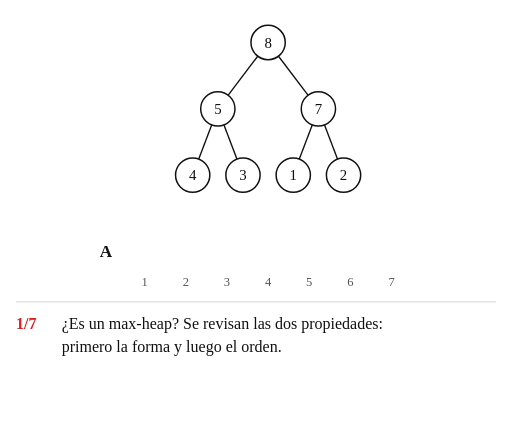
t = 0.00 s
t = 1.29 s: frame unchanged from t = 0.00 s, image omitted
t = 3.01 s: frame unchanged from t = 0.00 s, image omitted
t = 5.15 s: frame unchanged from t = 0.00 s, image omitted
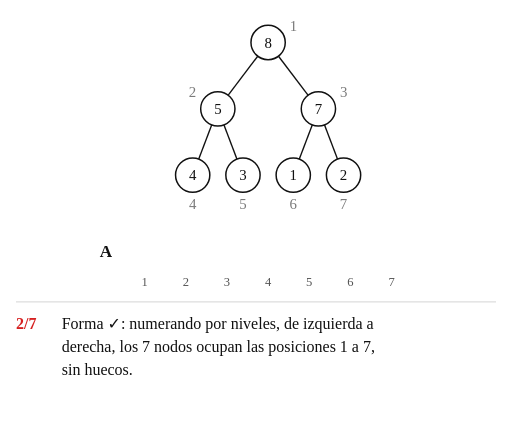
t = 6.28 s
t = 8.20 s: frame unchanged from t = 6.28 s, image omitted

The animated SVG that drew these frames (rendered in a browser with its animation timeline set to each time). Animation: 69 SMIL elements (animate=62,animateTransform=7); frames cover the first 8.20 s, repeats indefinitely.

<svg xmlns="http://www.w3.org/2000/svg" width="672" height="552" viewBox="-146.6 -37.0 448.0 368.0" font-family="'Comic Sans MS', 'Comic Neue', 'Comic Relief', 'Chalkboard SE', cursive">
<title>Animación: ¿es un montículo? (ejemplo 1)</title>
<rect x="-146.6" y="-37.0" width="448.0" height="368.0" fill="#ffffff"/>
<line x1="-132.6" y1="227.0" x2="287.4" y2="227.0" stroke="#dddddd" stroke-width="1"/>
<g><animate attributeName="opacity" dur="38.60s" repeatCount="indefinite" keyTimes="0;0.9767;0.9883;1" values="1;1;0;1"/>
<text x="-54.0" y="188.0" font-size="15" fill="#111111" text-anchor="middle" font-weight="bold">A</text>
<text x="-20.0" y="213.0" font-size="11" fill="#555555" text-anchor="middle">1</text>
<text x="16.0" y="213.0" font-size="11" fill="#555555" text-anchor="middle">2</text>
<text x="52.0" y="213.0" font-size="11" fill="#555555" text-anchor="middle">3</text>
<text x="88.0" y="213.0" font-size="11" fill="#555555" text-anchor="middle">4</text>
<text x="124.0" y="213.0" font-size="11" fill="#555555" text-anchor="middle">5</text>
<text x="160.0" y="213.0" font-size="11" fill="#555555" text-anchor="middle">6</text>
<text x="196.0" y="213.0" font-size="11" fill="#555555" text-anchor="middle">7</text>
<g transform="translate(-38.0 168.0)" opacity="0"><animate attributeName="opacity" dur="38.60s" repeatCount="indefinite" calcMode="spline" keyTimes="0.0000;0.6503;0.6736;0.9883;0.9884;1.0000" keySplines="0 0 1 1;0.45 0 0.25 1;0 0 1 1;0 0 1 1;0 0 1 1" values="0;0;1;1;0;0"/>
<rect x="0" y="0" width="36.0" height="30.0" rx="4" fill="#ffffff" stroke="#9a9a9a" stroke-width="1.2"></rect>
<text x="18.0" y="20.0" font-size="14" text-anchor="middle" fill="#111111"></text></g>
<g transform="translate(-2.0 168.0)" opacity="0"><animate attributeName="opacity" dur="38.60s" repeatCount="indefinite" calcMode="spline" keyTimes="0.0000;0.6503;0.6736;0.9883;0.9884;1.0000" keySplines="0 0 1 1;0.45 0 0.25 1;0 0 1 1;0 0 1 1;0 0 1 1" values="0;0;1;1;0;0"/>
<rect x="0" y="0" width="36.0" height="30.0" rx="4" fill="#ffffff" stroke="#9a9a9a" stroke-width="1.2"></rect>
<text x="18.0" y="20.0" font-size="14" text-anchor="middle" fill="#111111"></text></g>
<g transform="translate(34.0 168.0)" opacity="0"><animate attributeName="opacity" dur="38.60s" repeatCount="indefinite" calcMode="spline" keyTimes="0.0000;0.6503;0.6736;0.9883;0.9884;1.0000" keySplines="0 0 1 1;0.45 0 0.25 1;0 0 1 1;0 0 1 1;0 0 1 1" values="0;0;1;1;0;0"/>
<rect x="0" y="0" width="36.0" height="30.0" rx="4" fill="#ffffff" stroke="#9a9a9a" stroke-width="1.2"></rect>
<text x="18.0" y="20.0" font-size="14" text-anchor="middle" fill="#111111"></text></g>
<g transform="translate(70.0 168.0)" opacity="0"><animate attributeName="opacity" dur="38.60s" repeatCount="indefinite" calcMode="spline" keyTimes="0.0000;0.6503;0.6736;0.9883;0.9884;1.0000" keySplines="0 0 1 1;0.45 0 0.25 1;0 0 1 1;0 0 1 1;0 0 1 1" values="0;0;1;1;0;0"/>
<rect x="0" y="0" width="36.0" height="30.0" rx="4" fill="#ffffff" stroke="#9a9a9a" stroke-width="1.2"></rect>
<text x="18.0" y="20.0" font-size="14" text-anchor="middle" fill="#111111"></text></g>
<g transform="translate(106.0 168.0)" opacity="0"><animate attributeName="opacity" dur="38.60s" repeatCount="indefinite" calcMode="spline" keyTimes="0.0000;0.6503;0.6736;0.9883;0.9884;1.0000" keySplines="0 0 1 1;0.45 0 0.25 1;0 0 1 1;0 0 1 1;0 0 1 1" values="0;0;1;1;0;0"/>
<rect x="0" y="0" width="36.0" height="30.0" rx="4" fill="#ffffff" stroke="#9a9a9a" stroke-width="1.2"></rect>
<text x="18.0" y="20.0" font-size="14" text-anchor="middle" fill="#111111"></text></g>
<g transform="translate(142.0 168.0)" opacity="0"><animate attributeName="opacity" dur="38.60s" repeatCount="indefinite" calcMode="spline" keyTimes="0.0000;0.6503;0.6736;0.9883;0.9884;1.0000" keySplines="0 0 1 1;0.45 0 0.25 1;0 0 1 1;0 0 1 1;0 0 1 1" values="0;0;1;1;0;0"/>
<rect x="0" y="0" width="36.0" height="30.0" rx="4" fill="#ffffff" stroke="#9a9a9a" stroke-width="1.2"></rect>
<text x="18.0" y="20.0" font-size="14" text-anchor="middle" fill="#111111"></text></g>
<g transform="translate(178.0 168.0)" opacity="0"><animate attributeName="opacity" dur="38.60s" repeatCount="indefinite" calcMode="spline" keyTimes="0.0000;0.6503;0.6736;0.9883;0.9884;1.0000" keySplines="0 0 1 1;0.45 0 0.25 1;0 0 1 1;0 0 1 1;0 0 1 1" values="0;0;1;1;0;0"/>
<rect x="0" y="0" width="36.0" height="30.0" rx="4" fill="#ffffff" stroke="#9a9a9a" stroke-width="1.2"></rect>
<text x="18.0" y="20.0" font-size="14" text-anchor="middle" fill="#111111"></text></g>
<g transform="translate(73.0 -12.0)" opacity="0"><animateTransform attributeName="transform" type="translate" dur="38.60s" repeatCount="indefinite" calcMode="spline" keyTimes="0.0000;0.7798;0.8031;0.9883;0.9884;1.0000" keySplines="0 0 1 1;0.45 0 0.25 1;0 0 1 1;0 0 1 1;0 0 1 1" values="73.0 -12.0;73.0 -12.0;-35.0 171.0;-35.0 171.0;73.0 -12.0;73.0 -12.0"/><animate attributeName="opacity" dur="38.60s" repeatCount="indefinite" calcMode="spline" keyTimes="0.0000;0.7798;0.8031;0.9883;0.9884;1.0000" keySplines="0 0 1 1;0.45 0 0.25 1;0 0 1 1;0 0 1 1;0 0 1 1" values="0;0;1;1;0;0"/>
<rect x="0" y="0" width="30.0" height="24.0" rx="4" fill="#ffffff" stroke="#ffffff" stroke-width="0.0"></rect>
<text x="15.0" y="17.0" font-size="14" text-anchor="middle" fill="#111111">8</text></g>
<g transform="translate(29.0 46.0)" opacity="0"><animateTransform attributeName="transform" type="translate" dur="38.60s" repeatCount="indefinite" calcMode="spline" keyTimes="0.0000;0.7798;0.8031;0.9883;0.9884;1.0000" keySplines="0 0 1 1;0.45 0 0.25 1;0 0 1 1;0 0 1 1;0 0 1 1" values="29.0 46.0;29.0 46.0;1.0 171.0;1.0 171.0;29.0 46.0;29.0 46.0"/><animate attributeName="opacity" dur="38.60s" repeatCount="indefinite" calcMode="spline" keyTimes="0.0000;0.7798;0.8031;0.9883;0.9884;1.0000" keySplines="0 0 1 1;0.45 0 0.25 1;0 0 1 1;0 0 1 1;0 0 1 1" values="0;0;1;1;0;0"/>
<rect x="0" y="0" width="30.0" height="24.0" rx="4" fill="#ffffff" stroke="#ffffff" stroke-width="0.0"></rect>
<text x="15.0" y="17.0" font-size="14" text-anchor="middle" fill="#111111">5</text></g>
<g transform="translate(117.0 46.0)" opacity="0"><animateTransform attributeName="transform" type="translate" dur="38.60s" repeatCount="indefinite" calcMode="spline" keyTimes="0.0000;0.7798;0.8031;0.9883;0.9884;1.0000" keySplines="0 0 1 1;0.45 0 0.25 1;0 0 1 1;0 0 1 1;0 0 1 1" values="117.0 46.0;117.0 46.0;37.0 171.0;37.0 171.0;117.0 46.0;117.0 46.0"/><animate attributeName="opacity" dur="38.60s" repeatCount="indefinite" calcMode="spline" keyTimes="0.0000;0.7798;0.8031;0.9883;0.9884;1.0000" keySplines="0 0 1 1;0.45 0 0.25 1;0 0 1 1;0 0 1 1;0 0 1 1" values="0;0;1;1;0;0"/>
<rect x="0" y="0" width="30.0" height="24.0" rx="4" fill="#ffffff" stroke="#ffffff" stroke-width="0.0"></rect>
<text x="15.0" y="17.0" font-size="14" text-anchor="middle" fill="#111111">7</text></g>
<g transform="translate(7.0 104.0)" opacity="0"><animateTransform attributeName="transform" type="translate" dur="38.60s" repeatCount="indefinite" calcMode="spline" keyTimes="0.0000;0.7798;0.8031;0.9883;0.9884;1.0000" keySplines="0 0 1 1;0.45 0 0.25 1;0 0 1 1;0 0 1 1;0 0 1 1" values="7.0 104.0;7.0 104.0;73.0 171.0;73.0 171.0;7.0 104.0;7.0 104.0"/><animate attributeName="opacity" dur="38.60s" repeatCount="indefinite" calcMode="spline" keyTimes="0.0000;0.7798;0.8031;0.9883;0.9884;1.0000" keySplines="0 0 1 1;0.45 0 0.25 1;0 0 1 1;0 0 1 1;0 0 1 1" values="0;0;1;1;0;0"/>
<rect x="0" y="0" width="30.0" height="24.0" rx="4" fill="#ffffff" stroke="#ffffff" stroke-width="0.0"></rect>
<text x="15.0" y="17.0" font-size="14" text-anchor="middle" fill="#111111">4</text></g>
<g transform="translate(51.0 104.0)" opacity="0"><animateTransform attributeName="transform" type="translate" dur="38.60s" repeatCount="indefinite" calcMode="spline" keyTimes="0.0000;0.7798;0.8031;0.9883;0.9884;1.0000" keySplines="0 0 1 1;0.45 0 0.25 1;0 0 1 1;0 0 1 1;0 0 1 1" values="51.0 104.0;51.0 104.0;109.0 171.0;109.0 171.0;51.0 104.0;51.0 104.0"/><animate attributeName="opacity" dur="38.60s" repeatCount="indefinite" calcMode="spline" keyTimes="0.0000;0.7798;0.8031;0.9883;0.9884;1.0000" keySplines="0 0 1 1;0.45 0 0.25 1;0 0 1 1;0 0 1 1;0 0 1 1" values="0;0;1;1;0;0"/>
<rect x="0" y="0" width="30.0" height="24.0" rx="4" fill="#ffffff" stroke="#ffffff" stroke-width="0.0"></rect>
<text x="15.0" y="17.0" font-size="14" text-anchor="middle" fill="#111111">3</text></g>
<g transform="translate(95.0 104.0)" opacity="0"><animateTransform attributeName="transform" type="translate" dur="38.60s" repeatCount="indefinite" calcMode="spline" keyTimes="0.0000;0.7798;0.8031;0.9883;0.9884;1.0000" keySplines="0 0 1 1;0.45 0 0.25 1;0 0 1 1;0 0 1 1;0 0 1 1" values="95.0 104.0;95.0 104.0;145.0 171.0;145.0 171.0;95.0 104.0;95.0 104.0"/><animate attributeName="opacity" dur="38.60s" repeatCount="indefinite" calcMode="spline" keyTimes="0.0000;0.7798;0.8031;0.9883;0.9884;1.0000" keySplines="0 0 1 1;0.45 0 0.25 1;0 0 1 1;0 0 1 1;0 0 1 1" values="0;0;1;1;0;0"/>
<rect x="0" y="0" width="30.0" height="24.0" rx="4" fill="#ffffff" stroke="#ffffff" stroke-width="0.0"></rect>
<text x="15.0" y="17.0" font-size="14" text-anchor="middle" fill="#111111">1</text></g>
<g transform="translate(139.0 104.0)" opacity="0"><animateTransform attributeName="transform" type="translate" dur="38.60s" repeatCount="indefinite" calcMode="spline" keyTimes="0.0000;0.7798;0.8031;0.9883;0.9884;1.0000" keySplines="0 0 1 1;0.45 0 0.25 1;0 0 1 1;0 0 1 1;0 0 1 1" values="139.0 104.0;139.0 104.0;181.0 171.0;181.0 171.0;139.0 104.0;139.0 104.0"/><animate attributeName="opacity" dur="38.60s" repeatCount="indefinite" calcMode="spline" keyTimes="0.0000;0.7798;0.8031;0.9883;0.9884;1.0000" keySplines="0 0 1 1;0.45 0 0.25 1;0 0 1 1;0 0 1 1;0 0 1 1" values="0;0;1;1;0;0"/>
<rect x="0" y="0" width="30.0" height="24.0" rx="4" fill="#ffffff" stroke="#ffffff" stroke-width="0.0"></rect>
<text x="15.0" y="17.0" font-size="14" text-anchor="middle" fill="#111111">2</text></g>
<line x1="78.9" y1="12.0" x2="53.1" y2="46.0" stroke="#111111" stroke-width="1.2" opacity="1"><animate attributeName="stroke" dur="38.60s" repeatCount="indefinite" calcMode="spline" keyTimes="0.0000;0.3122;0.3355;0.9883;0.9884;1.0000" keySplines="0 0 1 1;0.45 0 0.25 1;0 0 1 1;0 0 1 1;0 0 1 1" values="#111111;#111111;#2e7d32;#2e7d32;#111111;#111111"/><animate attributeName="stroke-width" dur="38.60s" repeatCount="indefinite" calcMode="spline" keyTimes="0.0000;0.3122;0.3355;0.9883;0.9884;1.0000" keySplines="0 0 1 1;0.45 0 0.25 1;0 0 1 1;0 0 1 1;0 0 1 1" values="1.2;1.2;3.0;3.0;1.2;1.2"/></line>
<line x1="38.7" y1="72.0" x2="27.3" y2="102.0" stroke="#111111" stroke-width="1.2" opacity="1"><animate attributeName="stroke" dur="38.60s" repeatCount="indefinite" calcMode="spline" keyTimes="0.0000;0.4249;0.4482;0.9883;0.9884;1.0000" keySplines="0 0 1 1;0.45 0 0.25 1;0 0 1 1;0 0 1 1;0 0 1 1" values="#111111;#111111;#2e7d32;#2e7d32;#111111;#111111"/><animate attributeName="stroke-width" dur="38.60s" repeatCount="indefinite" calcMode="spline" keyTimes="0.0000;0.4249;0.4482;0.9883;0.9884;1.0000" keySplines="0 0 1 1;0.45 0 0.25 1;0 0 1 1;0 0 1 1;0 0 1 1" values="1.2;1.2;3.0;3.0;1.2;1.2"/></line>
<line x1="49.3" y1="72.0" x2="60.7" y2="102.0" stroke="#111111" stroke-width="1.2" opacity="1"><animate attributeName="stroke" dur="38.60s" repeatCount="indefinite" calcMode="spline" keyTimes="0.0000;0.4249;0.4482;0.9883;0.9884;1.0000" keySplines="0 0 1 1;0.45 0 0.25 1;0 0 1 1;0 0 1 1;0 0 1 1" values="#111111;#111111;#2e7d32;#2e7d32;#111111;#111111"/><animate attributeName="stroke-width" dur="38.60s" repeatCount="indefinite" calcMode="spline" keyTimes="0.0000;0.4249;0.4482;0.9883;0.9884;1.0000" keySplines="0 0 1 1;0.45 0 0.25 1;0 0 1 1;0 0 1 1;0 0 1 1" values="1.2;1.2;3.0;3.0;1.2;1.2"/></line>
<line x1="97.1" y1="12.0" x2="122.9" y2="46.0" stroke="#111111" stroke-width="1.2" opacity="1"><animate attributeName="stroke" dur="38.60s" repeatCount="indefinite" calcMode="spline" keyTimes="0.0000;0.3122;0.3355;0.9883;0.9884;1.0000" keySplines="0 0 1 1;0.45 0 0.25 1;0 0 1 1;0 0 1 1;0 0 1 1" values="#111111;#111111;#2e7d32;#2e7d32;#111111;#111111"/><animate attributeName="stroke-width" dur="38.60s" repeatCount="indefinite" calcMode="spline" keyTimes="0.0000;0.3122;0.3355;0.9883;0.9884;1.0000" keySplines="0 0 1 1;0.45 0 0.25 1;0 0 1 1;0 0 1 1;0 0 1 1" values="1.2;1.2;3.0;3.0;1.2;1.2"/></line>
<line x1="126.7" y1="72.0" x2="115.3" y2="102.0" stroke="#111111" stroke-width="1.2" opacity="1"><animate attributeName="stroke" dur="38.60s" repeatCount="indefinite" calcMode="spline" keyTimes="0.0000;0.5376;0.5609;0.9883;0.9884;1.0000" keySplines="0 0 1 1;0.45 0 0.25 1;0 0 1 1;0 0 1 1;0 0 1 1" values="#111111;#111111;#2e7d32;#2e7d32;#111111;#111111"/><animate attributeName="stroke-width" dur="38.60s" repeatCount="indefinite" calcMode="spline" keyTimes="0.0000;0.5376;0.5609;0.9883;0.9884;1.0000" keySplines="0 0 1 1;0.45 0 0.25 1;0 0 1 1;0 0 1 1;0 0 1 1" values="1.2;1.2;3.0;3.0;1.2;1.2"/></line>
<line x1="137.3" y1="72.0" x2="148.7" y2="102.0" stroke="#111111" stroke-width="1.2" opacity="1"><animate attributeName="stroke" dur="38.60s" repeatCount="indefinite" calcMode="spline" keyTimes="0.0000;0.5376;0.5609;0.9883;0.9884;1.0000" keySplines="0 0 1 1;0.45 0 0.25 1;0 0 1 1;0 0 1 1;0 0 1 1" values="#111111;#111111;#2e7d32;#2e7d32;#111111;#111111"/><animate attributeName="stroke-width" dur="38.60s" repeatCount="indefinite" calcMode="spline" keyTimes="0.0000;0.5376;0.5609;0.9883;0.9884;1.0000" keySplines="0 0 1 1;0.45 0 0.25 1;0 0 1 1;0 0 1 1;0 0 1 1" values="1.2;1.2;3.0;3.0;1.2;1.2"/></line>
<g transform="translate(88.0 0.0)" opacity="1">
<circle cx="0" cy="0" r="15" fill="#ffffff" stroke="#111111" stroke-width="1.3"><animate attributeName="fill" dur="38.60s" repeatCount="indefinite" calcMode="spline" keyTimes="0.0000;0.3122;0.3355;0.4249;0.4482;0.9883;0.9884;1.0000" keySplines="0 0 1 1;0.45 0 0.25 1;0 0 1 1;0.45 0 0.25 1;0 0 1 1;0 0 1 1;0 0 1 1" values="#ffffff;#ffffff;#fff2b3;#fff2b3;#c6efce;#c6efce;#ffffff;#ffffff"/><animate attributeName="stroke" dur="38.60s" repeatCount="indefinite" calcMode="spline" keyTimes="0.0000;0.3122;0.3355;0.4249;0.4482;0.9883;0.9884;1.0000" keySplines="0 0 1 1;0.45 0 0.25 1;0 0 1 1;0.45 0 0.25 1;0 0 1 1;0 0 1 1;0 0 1 1" values="#111111;#111111;#d62020;#d62020;#2e7d32;#2e7d32;#111111;#111111"/><animate attributeName="stroke-width" dur="38.60s" repeatCount="indefinite" calcMode="spline" keyTimes="0.0000;0.3122;0.3355;0.9883;0.9884;1.0000" keySplines="0 0 1 1;0.45 0 0.25 1;0 0 1 1;0 0 1 1;0 0 1 1" values="1.3;1.3;2.4;2.4;1.3;1.3"/></circle>
<text x="0" y="4.5" font-size="13" text-anchor="middle" fill="#111111">8</text>
<text x="19" y="-10" font-size="13" text-anchor="start" fill="#7a7a7a" opacity="0">1<animate attributeName="opacity" dur="38.60s" repeatCount="indefinite" calcMode="spline" keyTimes="0.0000;0.1334;0.1567;0.6503;0.6736;1.0000" keySplines="0 0 1 1;0.45 0 0.25 1;0 0 1 1;0.45 0 0.25 1;0 0 1 1" values="0;0;1;1;0;0"/></text>
</g>
<g transform="translate(44.0 58.0)" opacity="1">
<circle cx="0" cy="0" r="15" fill="#ffffff" stroke="#111111" stroke-width="1.3"><animate attributeName="fill" dur="38.60s" repeatCount="indefinite" calcMode="spline" keyTimes="0.0000;0.4249;0.4482;0.5376;0.5609;0.9883;0.9884;1.0000" keySplines="0 0 1 1;0.45 0 0.25 1;0 0 1 1;0.45 0 0.25 1;0 0 1 1;0 0 1 1;0 0 1 1" values="#ffffff;#ffffff;#fff2b3;#fff2b3;#c6efce;#c6efce;#ffffff;#ffffff"/><animate attributeName="stroke" dur="38.60s" repeatCount="indefinite" calcMode="spline" keyTimes="0.0000;0.4249;0.4482;0.5376;0.5609;0.9883;0.9884;1.0000" keySplines="0 0 1 1;0.45 0 0.25 1;0 0 1 1;0.45 0 0.25 1;0 0 1 1;0 0 1 1;0 0 1 1" values="#111111;#111111;#d62020;#d62020;#2e7d32;#2e7d32;#111111;#111111"/><animate attributeName="stroke-width" dur="38.60s" repeatCount="indefinite" calcMode="spline" keyTimes="0.0000;0.4249;0.4482;0.9883;0.9884;1.0000" keySplines="0 0 1 1;0.45 0 0.25 1;0 0 1 1;0 0 1 1;0 0 1 1" values="1.3;1.3;2.4;2.4;1.3;1.3"/></circle>
<text x="0" y="4.5" font-size="13" text-anchor="middle" fill="#111111">5</text>
<text x="-19" y="-10" font-size="13" text-anchor="end" fill="#7a7a7a" opacity="0">2<animate attributeName="opacity" dur="38.60s" repeatCount="indefinite" calcMode="spline" keyTimes="0.0000;0.1334;0.1567;0.6503;0.6736;1.0000" keySplines="0 0 1 1;0.45 0 0.25 1;0 0 1 1;0.45 0 0.25 1;0 0 1 1" values="0;0;1;1;0;0"/></text>
</g>
<g transform="translate(22.0 116.0)" opacity="1">
<circle cx="0" cy="0" r="15" fill="#ffffff" stroke="#111111" stroke-width="1.3"><animate attributeName="fill" dur="38.60s" repeatCount="indefinite" calcMode="spline" keyTimes="0.0000;0.6503;0.6736;0.9883;0.9884;1.0000" keySplines="0 0 1 1;0.45 0 0.25 1;0 0 1 1;0 0 1 1;0 0 1 1" values="#ffffff;#ffffff;#c6efce;#c6efce;#ffffff;#ffffff"/><animate attributeName="stroke" dur="38.60s" repeatCount="indefinite" calcMode="spline" keyTimes="0.0000;0.6503;0.6736;0.9883;0.9884;1.0000" keySplines="0 0 1 1;0.45 0 0.25 1;0 0 1 1;0 0 1 1;0 0 1 1" values="#111111;#111111;#2e7d32;#2e7d32;#111111;#111111"/><animate attributeName="stroke-width" dur="38.60s" repeatCount="indefinite" calcMode="spline" keyTimes="0.0000;0.6503;0.6736;0.9883;0.9884;1.0000" keySplines="0 0 1 1;0.45 0 0.25 1;0 0 1 1;0 0 1 1;0 0 1 1" values="1.3;1.3;2.4;2.4;1.3;1.3"/></circle>
<text x="0" y="4.5" font-size="13" text-anchor="middle" fill="#111111">4</text>
<text x="0" y="30" font-size="13" text-anchor="middle" fill="#7a7a7a" opacity="0">4<animate attributeName="opacity" dur="38.60s" repeatCount="indefinite" calcMode="spline" keyTimes="0.0000;0.1334;0.1567;0.6503;0.6736;1.0000" keySplines="0 0 1 1;0.45 0 0.25 1;0 0 1 1;0.45 0 0.25 1;0 0 1 1" values="0;0;1;1;0;0"/></text>
</g>
<g transform="translate(66.0 116.0)" opacity="1">
<circle cx="0" cy="0" r="15" fill="#ffffff" stroke="#111111" stroke-width="1.3"><animate attributeName="fill" dur="38.60s" repeatCount="indefinite" calcMode="spline" keyTimes="0.0000;0.6503;0.6736;0.9883;0.9884;1.0000" keySplines="0 0 1 1;0.45 0 0.25 1;0 0 1 1;0 0 1 1;0 0 1 1" values="#ffffff;#ffffff;#c6efce;#c6efce;#ffffff;#ffffff"/><animate attributeName="stroke" dur="38.60s" repeatCount="indefinite" calcMode="spline" keyTimes="0.0000;0.6503;0.6736;0.9883;0.9884;1.0000" keySplines="0 0 1 1;0.45 0 0.25 1;0 0 1 1;0 0 1 1;0 0 1 1" values="#111111;#111111;#2e7d32;#2e7d32;#111111;#111111"/><animate attributeName="stroke-width" dur="38.60s" repeatCount="indefinite" calcMode="spline" keyTimes="0.0000;0.6503;0.6736;0.9883;0.9884;1.0000" keySplines="0 0 1 1;0.45 0 0.25 1;0 0 1 1;0 0 1 1;0 0 1 1" values="1.3;1.3;2.4;2.4;1.3;1.3"/></circle>
<text x="0" y="4.5" font-size="13" text-anchor="middle" fill="#111111">3</text>
<text x="0" y="30" font-size="13" text-anchor="middle" fill="#7a7a7a" opacity="0">5<animate attributeName="opacity" dur="38.60s" repeatCount="indefinite" calcMode="spline" keyTimes="0.0000;0.1334;0.1567;0.6503;0.6736;1.0000" keySplines="0 0 1 1;0.45 0 0.25 1;0 0 1 1;0.45 0 0.25 1;0 0 1 1" values="0;0;1;1;0;0"/></text>
</g>
<g transform="translate(132.0 58.0)" opacity="1">
<circle cx="0" cy="0" r="15" fill="#ffffff" stroke="#111111" stroke-width="1.3"><animate attributeName="fill" dur="38.60s" repeatCount="indefinite" calcMode="spline" keyTimes="0.0000;0.5376;0.5609;0.6503;0.6736;0.9883;0.9884;1.0000" keySplines="0 0 1 1;0.45 0 0.25 1;0 0 1 1;0.45 0 0.25 1;0 0 1 1;0 0 1 1;0 0 1 1" values="#ffffff;#ffffff;#fff2b3;#fff2b3;#c6efce;#c6efce;#ffffff;#ffffff"/><animate attributeName="stroke" dur="38.60s" repeatCount="indefinite" calcMode="spline" keyTimes="0.0000;0.5376;0.5609;0.6503;0.6736;0.9883;0.9884;1.0000" keySplines="0 0 1 1;0.45 0 0.25 1;0 0 1 1;0.45 0 0.25 1;0 0 1 1;0 0 1 1;0 0 1 1" values="#111111;#111111;#d62020;#d62020;#2e7d32;#2e7d32;#111111;#111111"/><animate attributeName="stroke-width" dur="38.60s" repeatCount="indefinite" calcMode="spline" keyTimes="0.0000;0.5376;0.5609;0.9883;0.9884;1.0000" keySplines="0 0 1 1;0.45 0 0.25 1;0 0 1 1;0 0 1 1;0 0 1 1" values="1.3;1.3;2.4;2.4;1.3;1.3"/></circle>
<text x="0" y="4.5" font-size="13" text-anchor="middle" fill="#111111">7</text>
<text x="19" y="-10" font-size="13" text-anchor="start" fill="#7a7a7a" opacity="0">3<animate attributeName="opacity" dur="38.60s" repeatCount="indefinite" calcMode="spline" keyTimes="0.0000;0.1334;0.1567;0.6503;0.6736;1.0000" keySplines="0 0 1 1;0.45 0 0.25 1;0 0 1 1;0.45 0 0.25 1;0 0 1 1" values="0;0;1;1;0;0"/></text>
</g>
<g transform="translate(110.0 116.0)" opacity="1">
<circle cx="0" cy="0" r="15" fill="#ffffff" stroke="#111111" stroke-width="1.3"><animate attributeName="fill" dur="38.60s" repeatCount="indefinite" calcMode="spline" keyTimes="0.0000;0.6503;0.6736;0.9883;0.9884;1.0000" keySplines="0 0 1 1;0.45 0 0.25 1;0 0 1 1;0 0 1 1;0 0 1 1" values="#ffffff;#ffffff;#c6efce;#c6efce;#ffffff;#ffffff"/><animate attributeName="stroke" dur="38.60s" repeatCount="indefinite" calcMode="spline" keyTimes="0.0000;0.6503;0.6736;0.9883;0.9884;1.0000" keySplines="0 0 1 1;0.45 0 0.25 1;0 0 1 1;0 0 1 1;0 0 1 1" values="#111111;#111111;#2e7d32;#2e7d32;#111111;#111111"/><animate attributeName="stroke-width" dur="38.60s" repeatCount="indefinite" calcMode="spline" keyTimes="0.0000;0.6503;0.6736;0.9883;0.9884;1.0000" keySplines="0 0 1 1;0.45 0 0.25 1;0 0 1 1;0 0 1 1;0 0 1 1" values="1.3;1.3;2.4;2.4;1.3;1.3"/></circle>
<text x="0" y="4.5" font-size="13" text-anchor="middle" fill="#111111">1</text>
<text x="0" y="30" font-size="13" text-anchor="middle" fill="#7a7a7a" opacity="0">6<animate attributeName="opacity" dur="38.60s" repeatCount="indefinite" calcMode="spline" keyTimes="0.0000;0.1334;0.1567;0.6503;0.6736;1.0000" keySplines="0 0 1 1;0.45 0 0.25 1;0 0 1 1;0.45 0 0.25 1;0 0 1 1" values="0;0;1;1;0;0"/></text>
</g>
<g transform="translate(154.0 116.0)" opacity="1">
<circle cx="0" cy="0" r="15" fill="#ffffff" stroke="#111111" stroke-width="1.3"><animate attributeName="fill" dur="38.60s" repeatCount="indefinite" calcMode="spline" keyTimes="0.0000;0.6503;0.6736;0.9883;0.9884;1.0000" keySplines="0 0 1 1;0.45 0 0.25 1;0 0 1 1;0 0 1 1;0 0 1 1" values="#ffffff;#ffffff;#c6efce;#c6efce;#ffffff;#ffffff"/><animate attributeName="stroke" dur="38.60s" repeatCount="indefinite" calcMode="spline" keyTimes="0.0000;0.6503;0.6736;0.9883;0.9884;1.0000" keySplines="0 0 1 1;0.45 0 0.25 1;0 0 1 1;0 0 1 1;0 0 1 1" values="#111111;#111111;#2e7d32;#2e7d32;#111111;#111111"/><animate attributeName="stroke-width" dur="38.60s" repeatCount="indefinite" calcMode="spline" keyTimes="0.0000;0.6503;0.6736;0.9883;0.9884;1.0000" keySplines="0 0 1 1;0.45 0 0.25 1;0 0 1 1;0 0 1 1;0 0 1 1" values="1.3;1.3;2.4;2.4;1.3;1.3"/></circle>
<text x="0" y="4.5" font-size="13" text-anchor="middle" fill="#111111">2</text>
<text x="0" y="30" font-size="13" text-anchor="middle" fill="#7a7a7a" opacity="0">7<animate attributeName="opacity" dur="38.60s" repeatCount="indefinite" calcMode="spline" keyTimes="0.0000;0.1334;0.1567;0.6503;0.6736;1.0000" keySplines="0 0 1 1;0.45 0 0.25 1;0 0 1 1;0.45 0 0.25 1;0 0 1 1" values="0;0;1;1;0;0"/></text>
</g>
<text x="-132.6" y="251.0" font-size="14" fill="#111111" opacity="1"><tspan font-weight="bold" fill="#d62020">1/7</tspan><tspan x="-92.6" y="251.0">¿Es un max-heap? Se revisan las dos propiedades:</tspan><tspan x="-92.6" y="271.0">primero la forma y luego el orden.</tspan><animate attributeName="opacity" dur="38.60s" repeatCount="indefinite" calcMode="spline" keyTimes="0.0000;0.1334;0.1567;0.9883;0.9884;1.0000" keySplines="0 0 1 1;0.45 0 0.25 1;0 0 1 1;0 0 1 1;0 0 1 1" values="1;1;0;0;1;1"/></text>
<text x="-132.6" y="251.0" font-size="14" fill="#111111" opacity="0"><tspan font-weight="bold" fill="#d62020">2/7</tspan><tspan x="-92.6" y="251.0">Forma ✓: numerando por niveles, de izquierda a</tspan><tspan x="-92.6" y="271.0">derecha, los 7 nodos ocupan las posiciones 1 a 7,</tspan><tspan x="-92.6" y="291.0">sin huecos.</tspan><animate attributeName="opacity" dur="38.60s" repeatCount="indefinite" calcMode="spline" keyTimes="0.0000;0.1334;0.1567;0.3122;0.3355;1.0000" keySplines="0 0 1 1;0.45 0 0.25 1;0 0 1 1;0.45 0 0.25 1;0 0 1 1" values="0;0;1;1;0;0"/></text>
<text x="-132.6" y="251.0" font-size="14" fill="#111111" opacity="0"><tspan font-weight="bold" fill="#d62020">3/7</tspan><tspan x="-92.6" y="251.0">Orden, A[1] = 8 contra sus hijos: 8 ≥ 5 y 8 ≥ 7 ✓</tspan><animate attributeName="opacity" dur="38.60s" repeatCount="indefinite" calcMode="spline" keyTimes="0.0000;0.3122;0.3355;0.4249;0.4482;1.0000" keySplines="0 0 1 1;0.45 0 0.25 1;0 0 1 1;0.45 0 0.25 1;0 0 1 1" values="0;0;1;1;0;0"/></text>
<text x="-132.6" y="251.0" font-size="14" fill="#111111" opacity="0"><tspan font-weight="bold" fill="#d62020">4/7</tspan><tspan x="-92.6" y="251.0">Orden, A[2] = 5 contra sus hijos: 5 ≥ 4 y 5 ≥ 3 ✓</tspan><animate attributeName="opacity" dur="38.60s" repeatCount="indefinite" calcMode="spline" keyTimes="0.0000;0.4249;0.4482;0.5376;0.5609;1.0000" keySplines="0 0 1 1;0.45 0 0.25 1;0 0 1 1;0.45 0 0.25 1;0 0 1 1" values="0;0;1;1;0;0"/></text>
<text x="-132.6" y="251.0" font-size="14" fill="#111111" opacity="0"><tspan font-weight="bold" fill="#d62020">5/7</tspan><tspan x="-92.6" y="251.0">Orden, A[3] = 7 contra sus hijos: 7 ≥ 1 y 7 ≥ 2 ✓</tspan><animate attributeName="opacity" dur="38.60s" repeatCount="indefinite" calcMode="spline" keyTimes="0.0000;0.5376;0.5609;0.6503;0.6736;1.0000" keySplines="0 0 1 1;0.45 0 0.25 1;0 0 1 1;0.45 0 0.25 1;0 0 1 1" values="0;0;1;1;0;0"/></text>
<text x="-132.6" y="251.0" font-size="14" fill="#111111" opacity="0"><tspan font-weight="bold" fill="#d62020">6/7</tspan><tspan x="-92.6" y="251.0">Sí es un max-heap: cumple la propiedad de forma y</tspan><tspan x="-92.6" y="271.0">la de orden.</tspan><animate attributeName="opacity" dur="38.60s" repeatCount="indefinite" calcMode="spline" keyTimes="0.0000;0.6503;0.6736;0.7798;0.8031;1.0000" keySplines="0 0 1 1;0.45 0 0.25 1;0 0 1 1;0.45 0 0.25 1;0 0 1 1" values="0;0;1;1;0;0"/></text>
<text x="-132.6" y="251.0" font-size="14" fill="#111111" opacity="0"><tspan font-weight="bold" fill="#d62020">7/7</tspan><tspan x="-92.6" y="251.0">Como arreglo, por niveles y de izquierda a derecha:</tspan><tspan x="-92.6" y="271.0">A = ⟨8, 5, 7, 4, 3, 1, 2⟩.</tspan><animate attributeName="opacity" dur="38.60s" repeatCount="indefinite" calcMode="spline" keyTimes="0.0000;0.7798;0.8031;0.9883;0.9884;1.0000" keySplines="0 0 1 1;0.45 0 0.25 1;0 0 1 1;0 0 1 1;0 0 1 1" values="0;0;1;1;0;0"/></text>
</g>
</svg>
